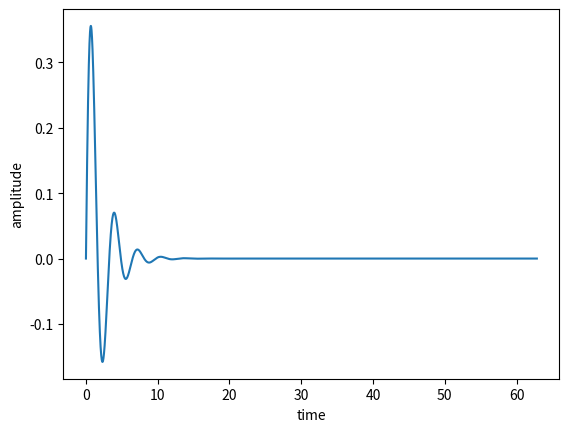

Write the Python code that produced this figure.
#!/usr/bin/env python3
#
# Use the "odeint" finction to solve
# the 2nd order differential equation
# for a damped harmonic oscilator with
# an arbitrary driving force F(t)
#
# To remind you fo lower division physics:
#    ma = -k*x -beta*v + F(t) 
# which leads to
#    x'' = -w2*x -b*x' + f(t)
#
# Define y=x'
# This results in two coupled 1st oder diff equations for x and y
# (1)  x' = y
# (2)  y' = -w2*x -b*y + f(t)
#
# We define a list z = [x, y]
# and use odeint to solve simultaneously
#
# [redacted]
#---------------------------------------------
import numpy as np
import matplotlib.pyplot as plt
from scipy.integrate import odeint
import math

# the "driving" force (technically: F/m)
def f(t):
    return 0
#    return 1-2*((np.trunc(t))%2)   # a step function

# returns, as a list, the derivative of z wrt time
def dz_dt(z, t, b, w2):
    return [z[1], f(t)-b*z[1]-w2*z[0]]

# angular frequency squared of undamped oscillator
w2 = 4.

# damping term
b = 1

# initial condition (amplitude and velocity)
z0 = [0., 1.]

# undamped oscillator period
period = 2 * math.pi / math.sqrt(w2)

# time range for the calculation, number of time points
tmin = 0.
tmax = 20*period
n    = 30000
t    = np.linspace(tmin,tmax,n)

# solve the equation
zout = odeint(dz_dt, z0, t, args=(b, w2))
x    = zout[:,0]   # x as a function of t

# plot it
fig, ax = plt.subplots()
ax.plot(t, x)
ax.set_xlabel("time")
ax.set_ylabel('amplitude')
fig.show()
input('CR to quit :')
